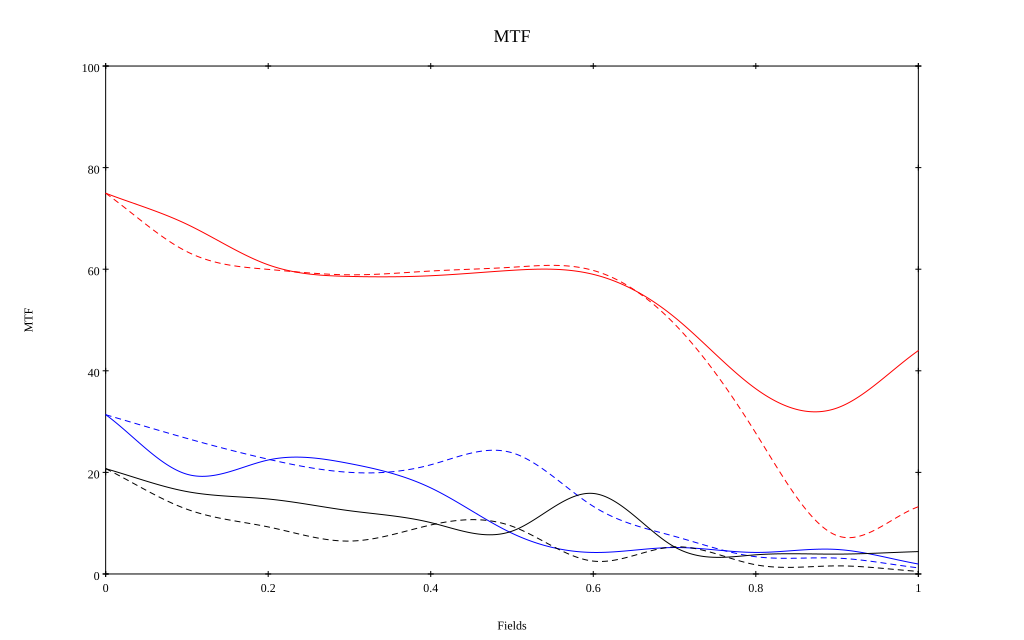

The data file committed next to this chart (first rows):
, 0, 0.1, 0.2, 0.3, 0.4, 0.5, 0.6, 0.7, 0.8, 0.9, 1
10 sag, 0.75, 0.688, 0.609, 0.586, 0.587, 0.598, 0.59, 0.506, 0.365, 0.327, 0.44
10 tan, 0.75, 0.635, 0.6, 0.589, 0.596, 0.604, 0.598, 0.492, 0.277, 0.075, 0.132
30 sag, 0.314, 0.196, 0.224, 0.217, 0.169, 0.08, 0.042, 0.052, 0.042, 0.048, 0.02
30 tan, 0.314, 0.267, 0.226, 0.2, 0.215, 0.239, 0.133, 0.074, 0.034, 0.031, 0.012
50 sag, 0.207, 0.162, 0.148, 0.125, 0.101, 0.084, 0.159, 0.053, 0.038, 0.039, 0.044
50 tan, 0.207, 0.127, 0.093, 0.065, 0.096, 0.094, 0.025, 0.053, 0.018, 0.016, 0.005
